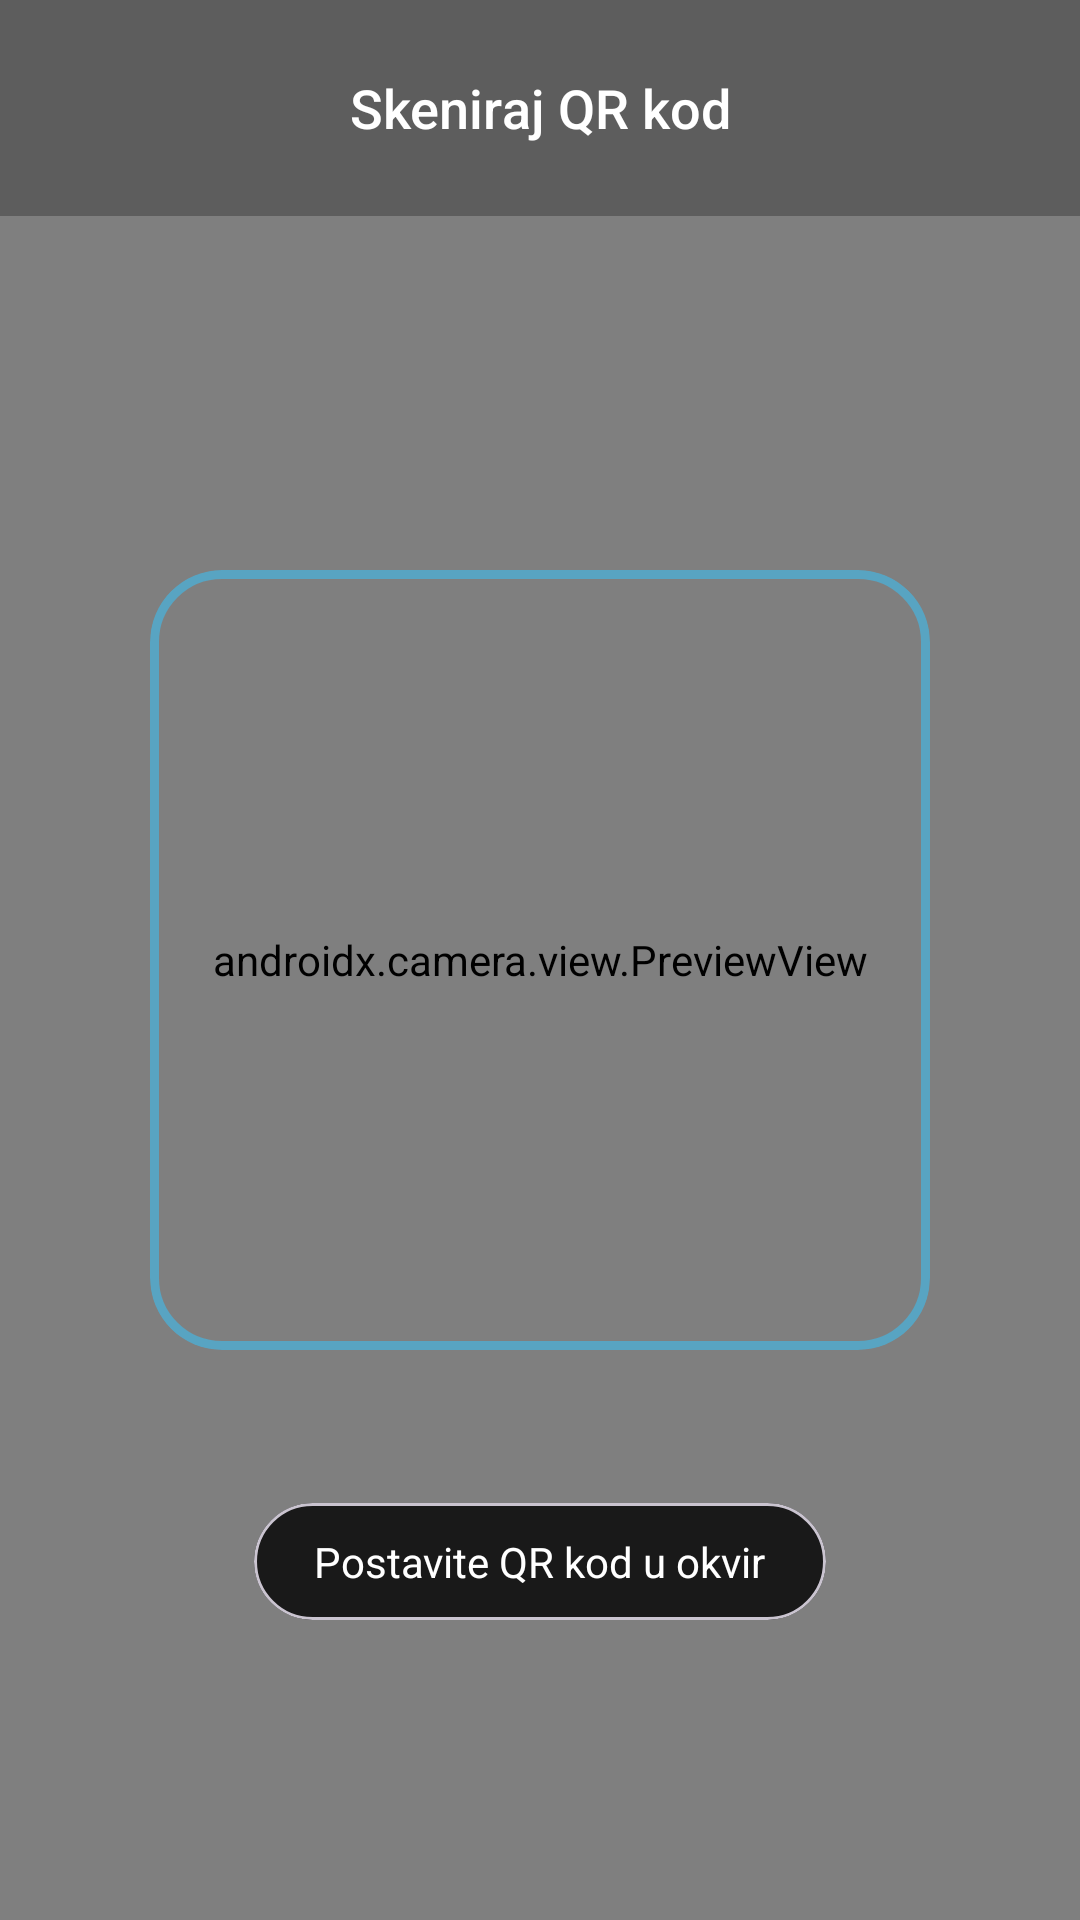

Here is an Android app screen rendered from its layout file. Give the layout XML and the strings, colors and styles it references.
<!-- AndroidManifest.xml: application theme Theme.FiskalniSkener -->
<!-- res/layout/activity_scanner.xml -->
<?xml version="1.0" encoding="utf-8"?>
<FrameLayout xmlns:android="http://schemas.android.com/apk/res/android"
    xmlns:app="http://schemas.android.com/apk/res-auto"
    android:layout_width="match_parent"
    android:layout_height="match_parent"
    android:background="@android:color/black">

    
    <androidx.camera.view.PreviewView
        android:id="@+id/camera_view"
        android:layout_width="match_parent"
        android:layout_height="match_parent" />

    
    <View
        android:id="@+id/scan_overlay"
        android:layout_width="match_parent"
        android:layout_height="match_parent" />

    
    <LinearLayout
        android:layout_width="match_parent"
        android:layout_height="wrap_content"
        android:orientation="horizontal"
        android:paddingHorizontal="8dp"
        android:paddingVertical="12dp"
        android:layout_gravity="top"
        android:background="#44000000">

        <ImageButton
            android:id="@+id/btn_close"
            android:layout_width="48dp"
            android:layout_height="48dp"
            android:src="@drawable/ic_close"
            app:tint="@android:color/white"
            android:background="?attr/selectableItemBackgroundBorderless"
            android:contentDescription="Zatvori" />

        <TextView
            android:layout_width="0dp"
            android:layout_height="wrap_content"
            android:layout_weight="1"
            android:text="Skeniraj QR kod"
            android:textColor="@android:color/white"
            android:textSize="18sp"
            android:fontFamily="sans-serif-medium"
            android:gravity="center"
            android:layout_gravity="center_vertical" />

        <ImageButton
            android:id="@+id/btn_flash"
            android:layout_width="48dp"
            android:layout_height="48dp"
            android:src="@drawable/ic_flash"
            app:tint="@android:color/white"
            android:background="?attr/selectableItemBackgroundBorderless"
            android:contentDescription="Blic" />

    </LinearLayout>

    
    <com.google.android.material.card.MaterialCardView
        android:layout_width="260dp"
        android:layout_height="260dp"
        android:layout_gravity="center"
        app:cardBackgroundColor="@android:color/transparent"
        app:cardElevation="0dp"
        app:strokeColor="?attr/colorPrimary"
        app:strokeWidth="3dp"
        app:cardCornerRadius="24dp" />

    
    <com.google.android.material.card.MaterialCardView
        android:layout_width="wrap_content"
        android:layout_height="wrap_content"
        android:layout_gravity="bottom|center_horizontal"
        android:layout_marginBottom="100dp"
        app:cardBackgroundColor="#CC000000"
        app:cardCornerRadius="20dp"
        app:cardElevation="0dp">

        <TextView
            android:layout_width="wrap_content"
            android:layout_height="wrap_content"
            android:text="Postavite QR kod u okvir"
            android:textColor="@android:color/white"
            android:textSize="14sp"
            android:paddingHorizontal="20dp"
            android:paddingVertical="10dp" />
    </com.google.android.material.card.MaterialCardView>

</FrameLayout>
<!-- resources referenced by this layout -->
<resources>
  <style name="Theme.FiskalniSkener" parent="Theme.Material3.DayNight.NoActionBar">
          <item name="colorPrimary">@color/primary</item>
          <item name="colorPrimaryDark">@color/primary_dark</item>
          <item name="android:windowBackground">@color/background</item>
      </style>
  <color name="primary">#58A4C2</color>
  <color name="primary_dark">#428BA8</color>
  <color name="background">#FFFFFF</color>
</resources>
